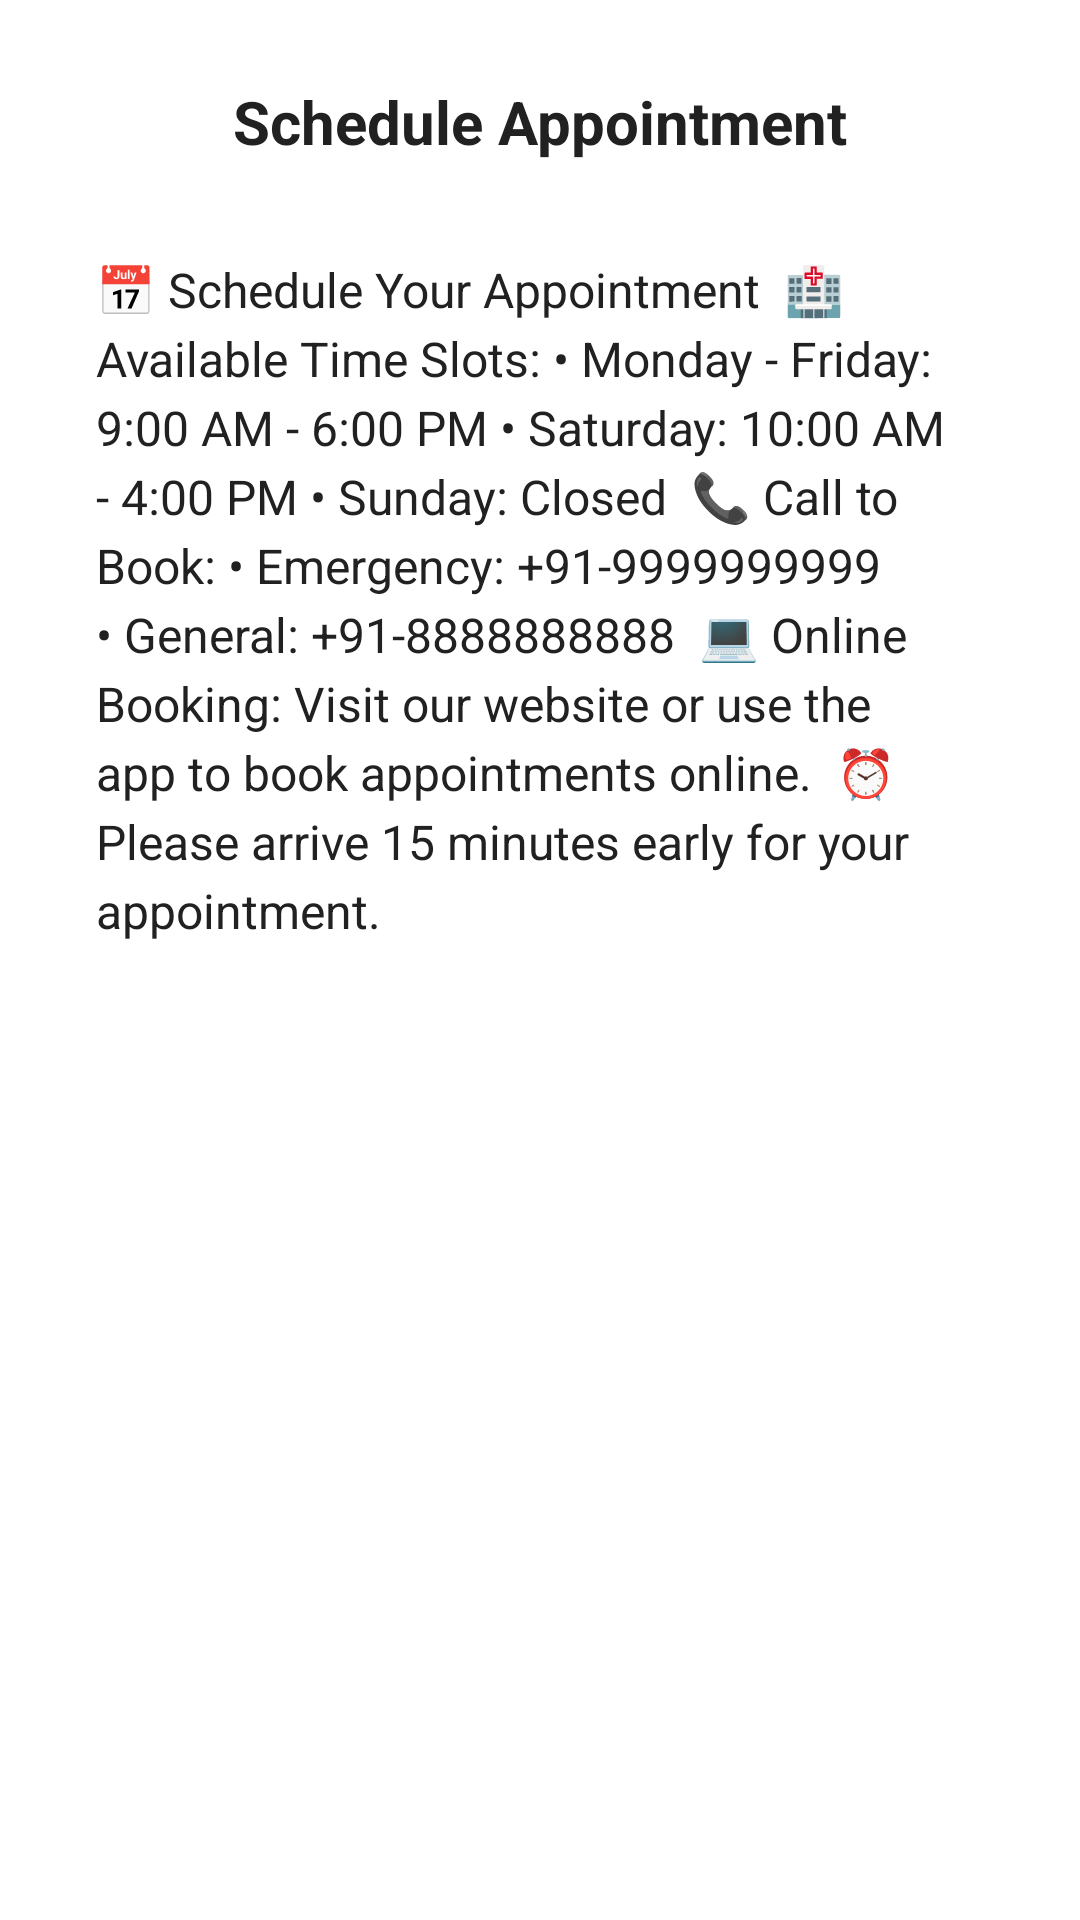

Here is an Android app screen rendered from its layout file. Give the layout XML and the strings, colors and styles it references.
<!-- AndroidManifest.xml: application theme Theme.Skinvision -->
<!-- res/layout/fragment_schedule.xml -->
<?xml version="1.0" encoding="utf-8"?>
<androidx.constraintlayout.widget.ConstraintLayout
    xmlns:android="http://schemas.android.com/apk/res/android"
    xmlns:app="http://schemas.android.com/apk/res-auto"
    android:layout_width="match_parent"
    android:layout_height="match_parent"
    android:background="@color/white"
    android:padding="16dp">

    
    <androidx.constraintlayout.widget.ConstraintLayout
        android:id="@+id/header_layout"
        android:layout_width="0dp"
        android:layout_height="wrap_content"
        android:padding="16dp"
        app:layout_constraintTop_toTopOf="parent"
        app:layout_constraintStart_toStartOf="parent"
        app:layout_constraintEnd_toEndOf="parent">

        <ImageView
            android:id="@+id/btn_back"
            android:layout_width="wrap_content"
            android:layout_height="wrap_content"
            android:padding="8dp"
            android:src="@drawable/ic_arrow_back"
            app:layout_constraintStart_toStartOf="parent"
            app:layout_constraintTop_toTopOf="parent"
            app:tint="@color/textColorPrimary" />

        <TextView
            android:layout_width="wrap_content"
            android:layout_height="wrap_content"
            android:text="Schedule Appointment"
            android:textColor="@color/textColorPrimary"
            android:textSize="20sp"
            android:textStyle="bold"
            app:layout_constraintBottom_toBottomOf="@+id/btn_back"
            app:layout_constraintEnd_toEndOf="parent"
            app:layout_constraintStart_toStartOf="parent"
            app:layout_constraintTop_toTopOf="@+id/btn_back" />
    </androidx.constraintlayout.widget.ConstraintLayout>

    <TextView
        android:layout_width="0dp"
        android:layout_height="wrap_content"
        android:text="📅 Schedule Your Appointment

🏥 Available Time Slots:
• Monday - Friday: 9:00 AM - 6:00 PM
• Saturday: 10:00 AM - 4:00 PM
• Sunday: Closed

📞 Call to Book:
• Emergency: +91-9999999999
• General: +91-8888888888

💻 Online Booking:
Visit our website or use the app to book appointments online.

⏰ Please arrive 15 minutes early for your appointment."
        android:textSize="16sp"
        android:textColor="@color/textColorPrimary"
        android:lineSpacingExtra="4dp"
        android:padding="16dp"
        app:layout_constraintTop_toBottomOf="@id/header_layout"
        app:layout_constraintStart_toStartOf="parent"
        app:layout_constraintEnd_toEndOf="parent" />

</androidx.constraintlayout.widget.ConstraintLayout>
<!-- resources referenced by this layout -->
<resources>
  <color name="textColorPrimary">#212121</color>
  <color name="white">#FFFFFFFF</color>
  <style name="Theme.Skinvision" parent="Theme.MaterialComponents.DayNight.DarkActionBar">
          
          <item name="colorPrimary">@color/purple_500</item>
          <item name="colorPrimaryVariant">@color/purple_700</item>
          <item name="colorOnPrimary">@color/white</item>
          
          <item name="colorSecondary">@color/teal_200</item>
          <item name="colorSecondaryVariant">@color/teal_700</item>
          <item name="colorOnSecondary">@color/black</item>
          
          <item name="android:statusBarColor" tools:targetApi="l">?attr/colorPrimaryVariant</item>
          
      </style>
  <color name="purple_500">#FF6200EE</color>
  <color name="purple_700">#FF3700B3</color>
  <color name="teal_200">#FF03DAC5</color>
  <color name="teal_700">#FF018786</color>
  <color name="black">#FF000000</color>
</resources>
